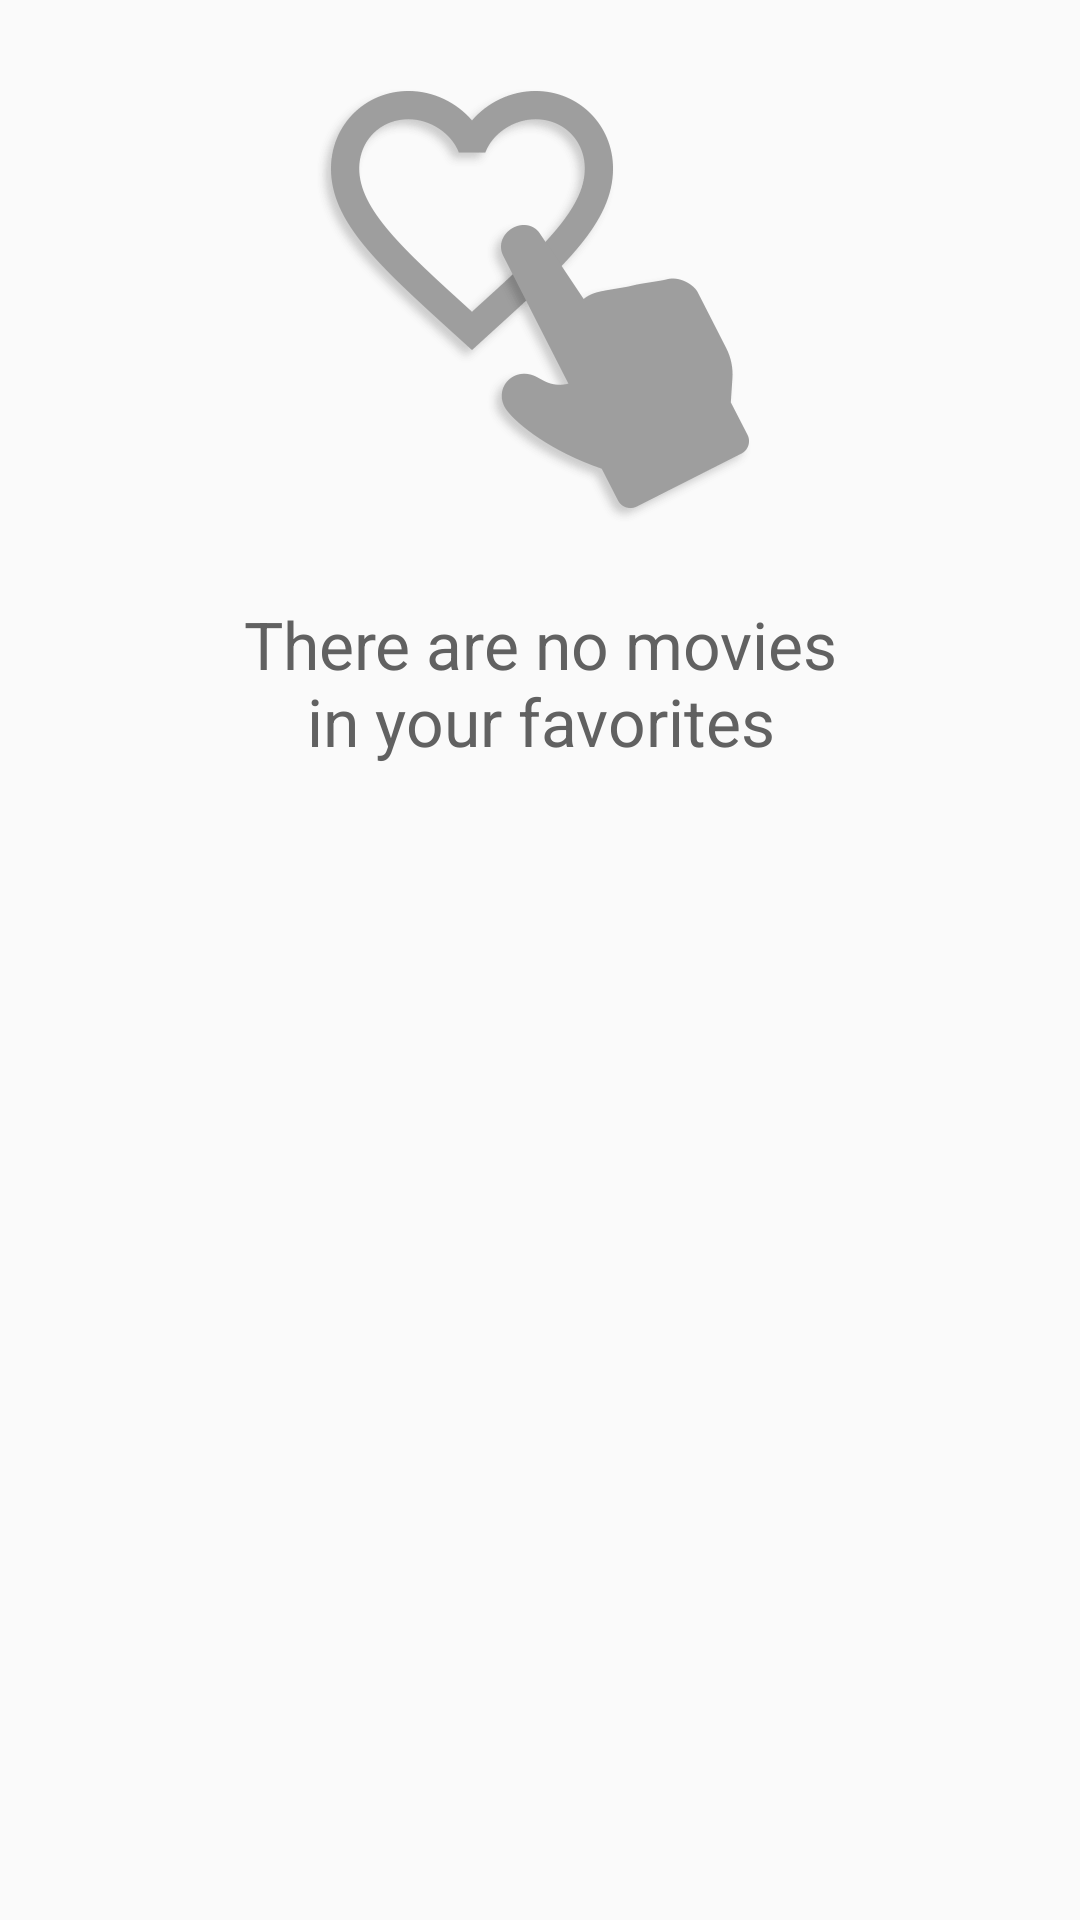

Reconstruct the res/layout file that produces this screen, plus the resources it refers to.
<!-- AndroidManifest.xml: application theme AppTheme -->
<!-- res/layout/online_search.xml -->
<RelativeLayout xmlns:android="http://schemas.android.com/apk/res/android"
    xmlns:tools="http://schemas.android.com/tools"

    android:id="@+id/RelativeLayout1"
    android:layout_width="match_parent"
    android:layout_height="match_parent"
    android:orientation="vertical"

    tools:context="com.example.myapp.MainActivity" >


    <ListView
        android:id="@+id/listViewUrlFavorites"
        android:layout_width="match_parent"
        android:layout_height="300dp"
        android:longClickable="true"
        android:layout_alignParentBottom="true"
        android:layout_alignParentTop="true" />

    <ImageView
        android:layout_width="wrap_content"
        android:layout_height="wrap_content"
        android:id="@+id/empty_favorites"
        android:src="@drawable/empty_favorite_image"
        android:layout_marginTop="24dp"
        android:visibility="visible"
        android:layout_alignParentTop="true"
        android:layout_centerHorizontal="true" />

    <TextView
        android:layout_width="wrap_content"
        android:layout_height="wrap_content"
        android:textAppearance="?android:attr/textAppearanceLarge"
        android:text="@string/empty_favorites"
        android:id="@+id/textViewEmptyFavorites"
        android:textColor="#616161"
        android:textAlignment="center"
        android:gravity="center"
        android:visibility="visible"
        android:layout_below="@+id/empty_favorites"
        android:layout_alignParentLeft="true"
        android:layout_alignParentStart="true"
        android:layout_alignParentRight="true"
        android:layout_alignParentEnd="true"
        android:paddingTop="24dp"/>


</RelativeLayout>
<!-- resources referenced by this layout -->
<resources>
  <!-- drawable empty_favorite_image: png bitmap (drawable-hdpi, 5918 bytes) -->
  <string name="empty_favorites">There are no movies\nin your favorites</string>
  <style name="AppTheme" parent="Theme.AppCompat.Light.DarkActionBar">
          
          <item name="colorPrimary">#5677fc</item>
          <item name="colorAccent">#ffc107</item>
  
  
  
  
  
  
  
      </style>
</resources>
